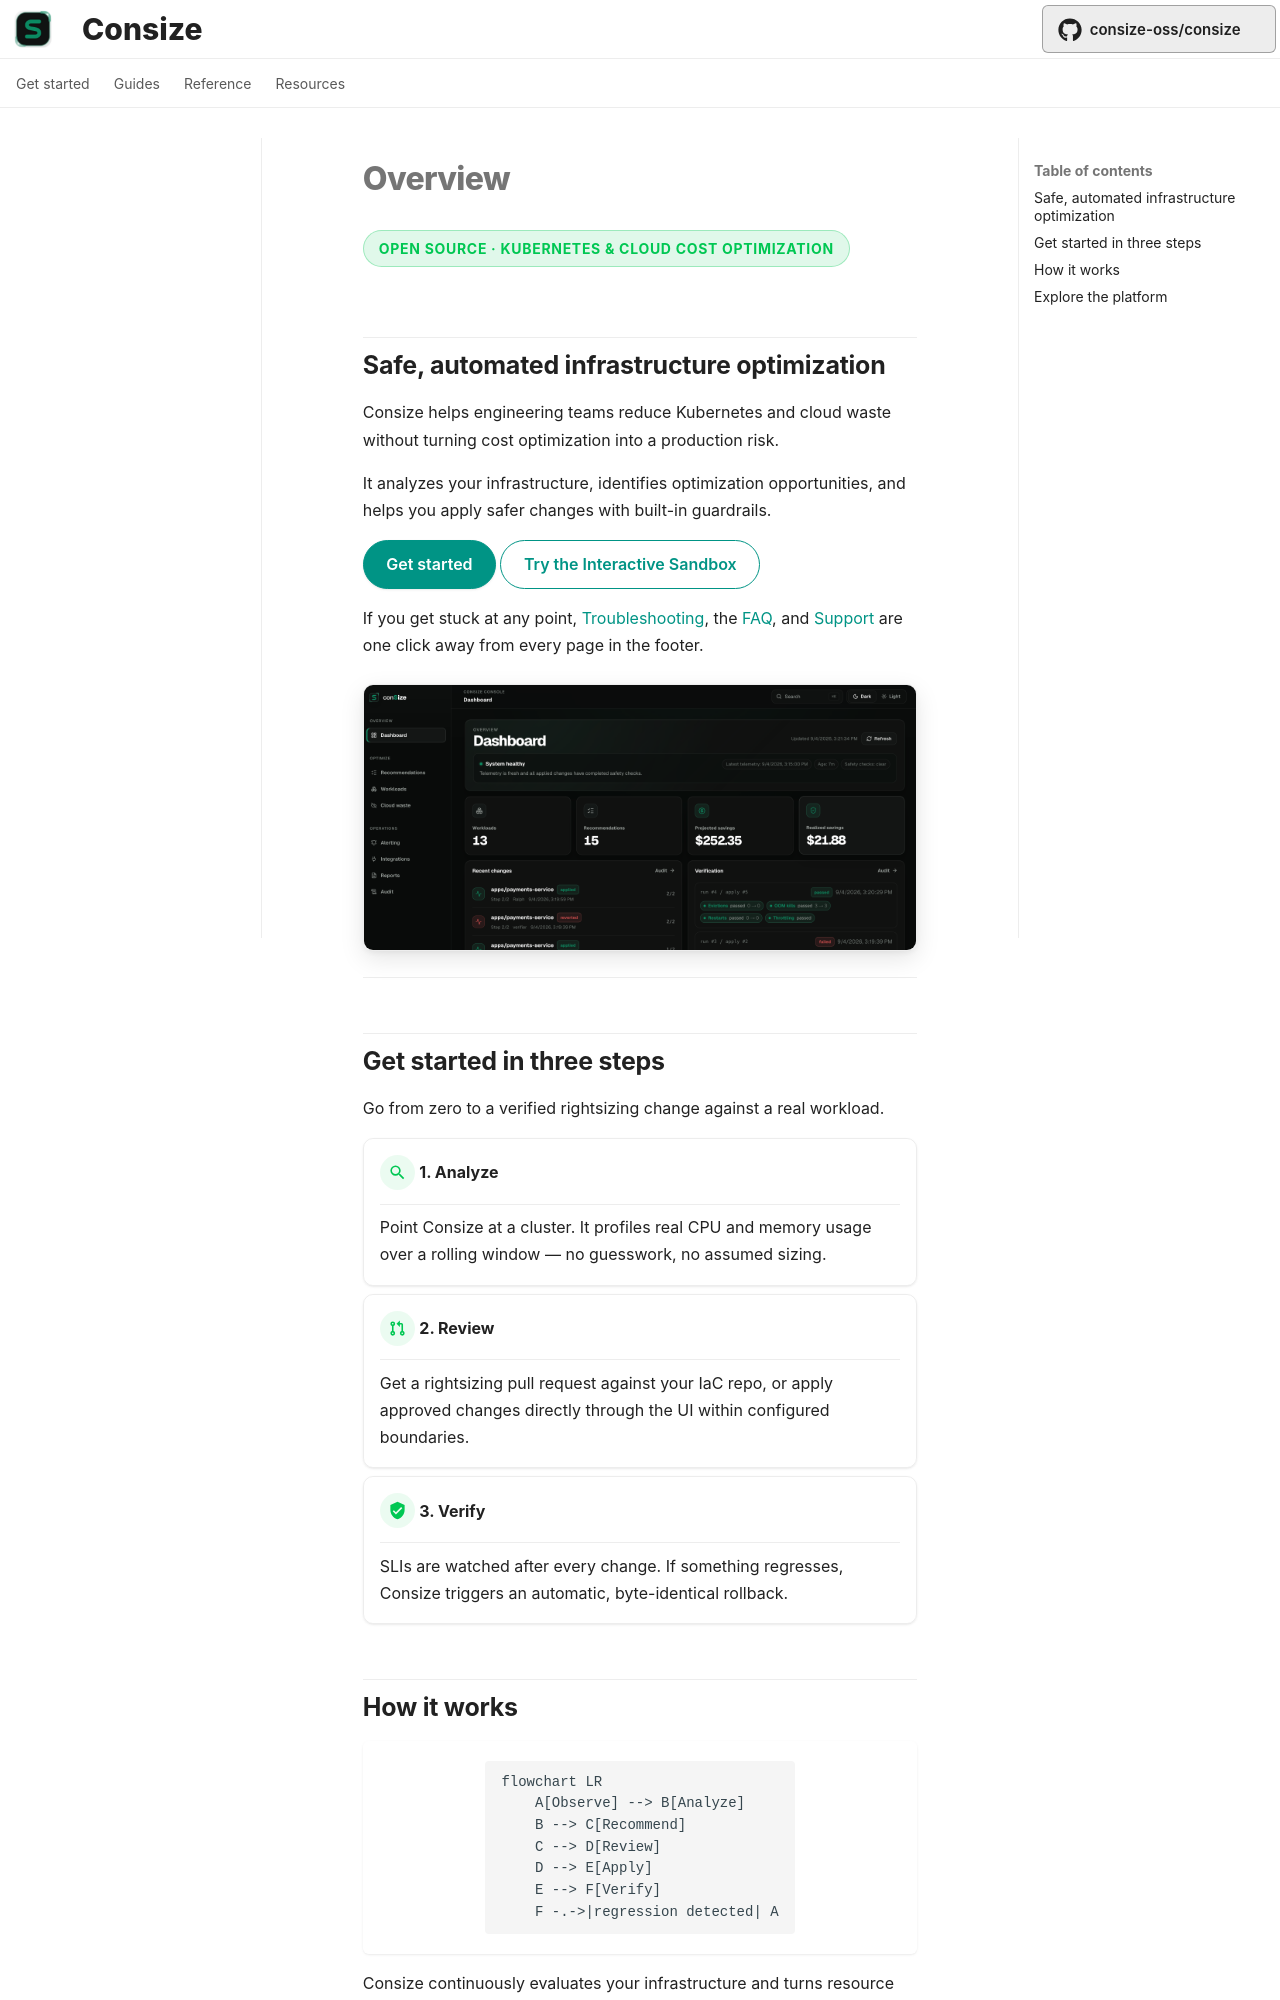

repository: Ujusophy/consize · page: index.html · generator: mkdocs

# Overview

<p class="consize-kicker">Open Source · Kubernetes &amp; Cloud Cost Optimization</p>

## Safe, automated infrastructure optimization

Consize helps engineering teams reduce Kubernetes and cloud waste without turning cost optimization into a production risk.

It analyzes your infrastructure, identifies optimization opportunities, and helps you apply safer changes with built-in guardrails.

[Get started](getting-started/get-started.md){ .md-button .md-button--primary }
[Try the Interactive Sandbox](getting-started/sandbox.md){ .md-button }

If you get stuck at any point, [Troubleshooting](resources/troubleshooting.md), the [FAQ](resources/faq.md), and [Support](resources/support.md) are one click away from every page in the footer.

![The Consize dashboard showing a rightsizing recommendation and its safety verification status](assets/demo-dashboard.png){ .consize-hero-shot }

---

## Get started in three steps

Go from zero to a verified rightsizing change against a real workload.

<div class="grid cards" markdown>

-   [:material-magnify:{ .lg .middle } **1. Analyze**](getting-started/get-started.md)

    ---

    Point Consize at a cluster. It profiles real CPU and memory usage over a rolling window — no guesswork, no assumed sizing.

-   [:material-source-pull:{ .lg .middle } **2. Review**](guides/rightsizing.md)

    ---

    Get a rightsizing pull request against your IaC repo, or apply approved changes directly through the UI within configured boundaries.

-   [:material-shield-check:{ .lg .middle } **3. Verify**](concepts/safety-net.md)

    ---

    SLIs are watched after every change. If something regresses, Consize triggers an automatic, byte-identical rollback.

</div>
